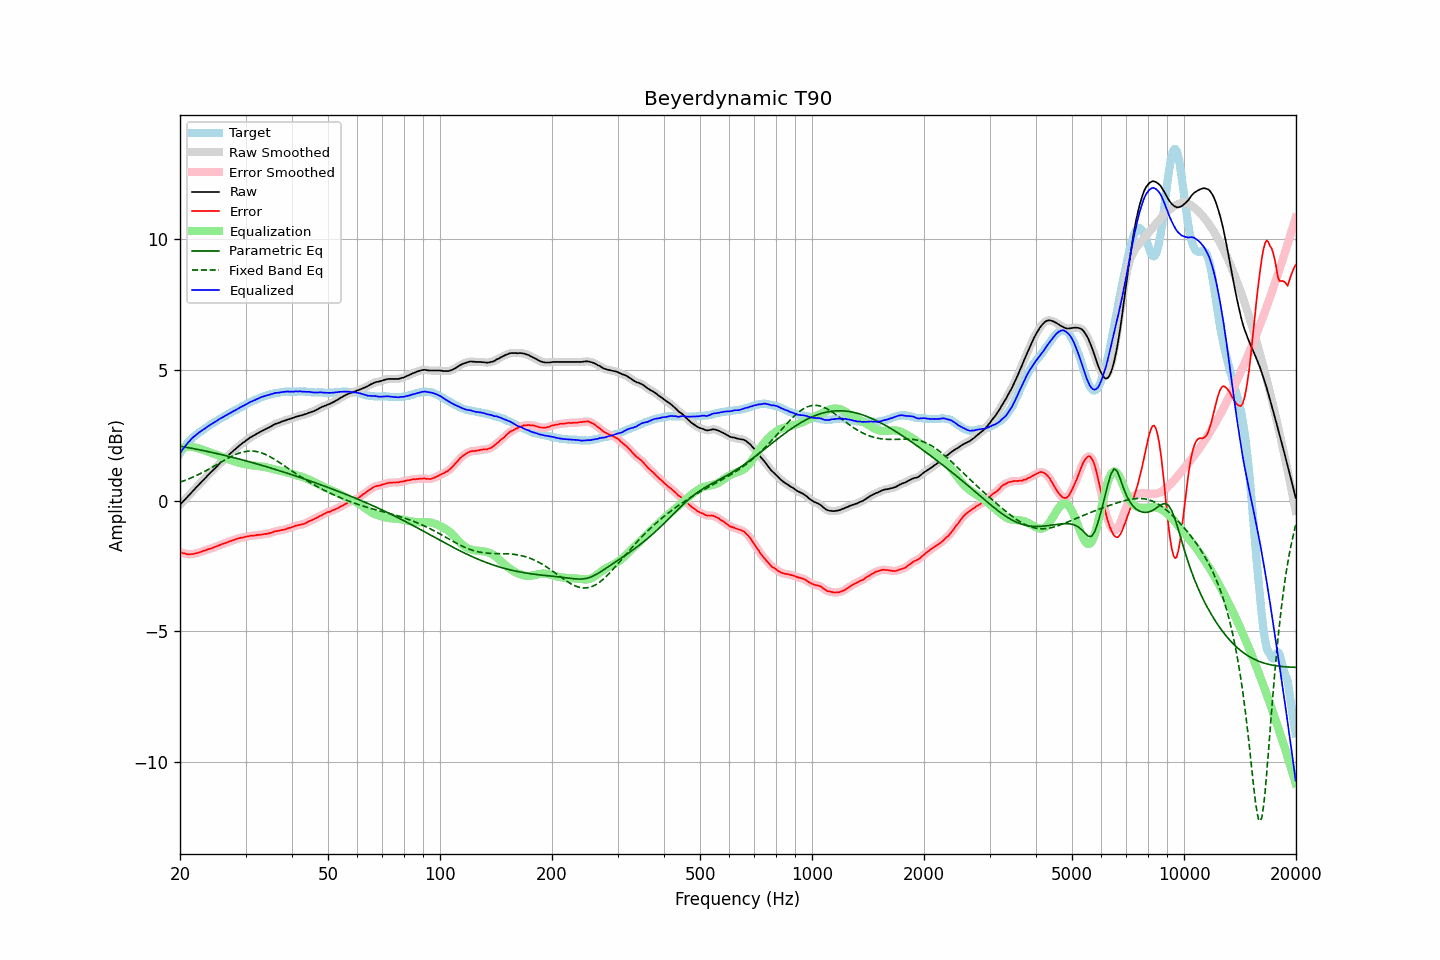

Source data for this figure (header and first rows):
frequency, raw, error, smoothed, error_smoothed, equalization, parametric_eq, fixed_band_eq, equalized_raw, equalized_smoothed, target
20.00, -0.16, -1.97, -0.16, -1.97, 1.97, 2.08, 0.70, 1.81, 1.81, 1.81
20.20, -0.09, -1.99, -0.10, -1.99, 2.00, 2.07, 0.72, 1.90, 1.90, 1.90
20.40, -0.03, -2.02, -0.03, -2.01, 2.02, 2.06, 0.75, 1.98, 1.99, 1.99
20.61, 0.03, -2.02, 0.03, -2.03, 2.03, 2.05, 0.77, 2.07, 2.07, 2.06
20.81, 0.10, -2.05, 0.10, -2.05, 2.04, 2.04, 0.79, 2.14, 2.14, 2.15
21.02, 0.17, -2.06, 0.16, -2.06, 2.05, 2.03, 0.82, 2.22, 2.21, 2.23
21.23, 0.23, -2.06, 0.23, -2.06, 2.05, 2.01, 0.84, 2.28, 2.28, 2.29
21.44, 0.30, -2.05, 0.30, -2.06, 2.05, 2.00, 0.87, 2.35, 2.35, 2.35
21.66, 0.37, -2.05, 0.36, -2.05, 2.05, 1.99, 0.90, 2.41, 2.41, 2.41
21.87, 0.43, -2.04, 0.43, -2.04, 2.04, 1.98, 0.92, 2.46, 2.47, 2.47
22.09, 0.50, -2.02, 0.49, -2.02, 2.02, 1.97, 0.95, 2.52, 2.52, 2.52
22.31, 0.56, -2.01, 0.56, -2.01, 2.00, 1.95, 0.98, 2.56, 2.56, 2.57
22.54, 0.63, -1.99, 0.62, -1.99, 1.99, 1.94, 1.01, 2.61, 2.61, 2.61
22.76, 0.69, -1.97, 0.69, -1.96, 1.96, 1.93, 1.04, 2.65, 2.65, 2.65
22.99, 0.76, -1.94, 0.75, -1.94, 1.94, 1.92, 1.07, 2.70, 2.70, 2.69
23.22, 0.82, -1.92, 0.82, -1.92, 1.92, 1.90, 1.11, 2.74, 2.74, 2.73
23.45, 0.88, -1.91, 0.88, -1.90, 1.90, 1.89, 1.14, 2.78, 2.78, 2.78
23.69, 0.95, -1.88, 0.94, -1.88, 1.88, 1.88, 1.17, 2.83, 2.82, 2.82
23.92, 1.01, -1.85, 1.01, -1.86, 1.86, 1.87, 1.20, 2.87, 2.87, 2.86
24.16, 1.07, -1.84, 1.07, -1.84, 1.84, 1.85, 1.24, 2.91, 2.91, 2.91
24.40, 1.13, -1.82, 1.13, -1.82, 1.82, 1.84, 1.27, 2.94, 2.94, 2.95
24.65, 1.19, -1.79, 1.19, -1.80, 1.79, 1.82, 1.31, 2.98, 2.98, 2.98
24.89, 1.25, -1.77, 1.25, -1.77, 1.77, 1.81, 1.34, 3.02, 3.02, 3.02
25.14, 1.31, -1.75, 1.31, -1.75, 1.75, 1.80, 1.38, 3.06, 3.06, 3.06
25.39, 1.38, -1.72, 1.37, -1.72, 1.72, 1.78, 1.42, 3.10, 3.10, 3.10
25.65, 1.44, -1.70, 1.44, -1.70, 1.70, 1.77, 1.45, 3.14, 3.14, 3.14
25.91, 1.50, -1.67, 1.50, -1.67, 1.68, 1.75, 1.49, 3.17, 3.17, 3.17
26.16, 1.56, -1.65, 1.55, -1.65, 1.65, 1.74, 1.52, 3.21, 3.20, 3.21
26.43, 1.61, -1.63, 1.61, -1.63, 1.63, 1.72, 1.56, 3.23, 3.24, 3.23
26.69, 1.67, -1.61, 1.67, -1.61, 1.61, 1.71, 1.59, 3.27, 3.27, 3.27
26.96, 1.73, -1.59, 1.72, -1.59, 1.58, 1.69, 1.63, 3.31, 3.31, 3.31
27.23, 1.79, -1.56, 1.78, -1.56, 1.56, 1.68, 1.66, 3.35, 3.34, 3.34
27.50, 1.84, -1.55, 1.84, -1.54, 1.54, 1.66, 1.69, 3.37, 3.38, 3.38
27.77, 1.90, -1.51, 1.89, -1.52, 1.52, 1.65, 1.72, 3.41, 3.41, 3.41
28.05, 1.95, -1.50, 1.95, -1.50, 1.50, 1.63, 1.75, 3.44, 3.44, 3.45
28.33, 2.00, -1.47, 2.00, -1.47, 1.48, 1.62, 1.77, 3.47, 3.48, 3.47
28.62, 2.06, -1.45, 2.05, -1.45, 1.46, 1.60, 1.80, 3.51, 3.51, 3.51
28.90, 2.11, -1.44, 2.11, -1.44, 1.44, 1.58, 1.82, 3.55, 3.55, 3.55
29.19, 2.16, -1.42, 2.16, -1.42, 1.42, 1.57, 1.84, 3.58, 3.58, 3.58
29.48, 2.21, -1.42, 2.20, -1.41, 1.41, 1.55, 1.85, 3.62, 3.61, 3.62
29.78, 2.25, -1.40, 2.25, -1.40, 1.40, 1.54, 1.87, 3.64, 3.65, 3.64
30.08, 2.30, -1.39, 2.29, -1.39, 1.38, 1.52, 1.88, 3.68, 3.68, 3.68
30.38, 2.34, -1.37, 2.34, -1.37, 1.37, 1.50, 1.89, 3.71, 3.71, 3.71
30.68, 2.39, -1.36, 2.38, -1.36, 1.36, 1.49, 1.89, 3.75, 3.75, 3.75
30.99, 2.43, -1.34, 2.42, -1.35, 1.35, 1.47, 1.90, 3.78, 3.78, 3.77
31.30, 2.46, -1.35, 2.46, -1.35, 1.35, 1.45, 1.89, 3.80, 3.81, 3.81
31.61, 2.50, -1.34, 2.49, -1.34, 1.34, 1.43, 1.89, 3.83, 3.83, 3.84
31.93, 2.53, -1.34, 2.53, -1.33, 1.33, 1.42, 1.88, 3.86, 3.86, 3.86
32.24, 2.57, -1.32, 2.56, -1.32, 1.32, 1.40, 1.87, 3.89, 3.89, 3.88
32.57, 2.60, -1.31, 2.60, -1.32, 1.32, 1.38, 1.85, 3.91, 3.92, 3.91
32.89, 2.64, -1.31, 2.63, -1.31, 1.31, 1.36, 1.84, 3.95, 3.94, 3.95
33.22, 2.67, -1.30, 2.67, -1.30, 1.30, 1.35, 1.82, 3.97, 3.97, 3.97
33.55, 2.70, -1.29, 2.70, -1.29, 1.29, 1.33, 1.79, 3.99, 3.99, 3.99
33.89, 2.73, -1.28, 2.73, -1.28, 1.28, 1.31, 1.77, 4.01, 4.01, 4.00
34.23, 2.76, -1.28, 2.76, -1.27, 1.27, 1.29, 1.74, 4.03, 4.02, 4.03
34.57, 2.79, -1.26, 2.79, -1.26, 1.26, 1.27, 1.71, 4.04, 4.04, 4.05
34.92, 2.82, -1.24, 2.82, -1.25, 1.24, 1.25, 1.68, 4.06, 4.06, 4.06
35.27, 2.86, -1.23, 2.85, -1.22, 1.22, 1.23, 1.64, 4.08, 4.08, 4.09
35.62, 2.89, -1.21, 2.89, -1.20, 1.21, 1.22, 1.61, 4.09, 4.10, 4.09
35.97, 2.93, -1.17, 2.92, -1.19, 1.19, 1.20, 1.57, 4.12, 4.11, 4.10
... 635 more rows
